Run: headless pygame with SDL's dummy video driver; simulated clock (each Clock.tick advances the game by its frame time, no real sleeping); random seed 0; keys injected as events and as key.get_pressed() state; no mouse input.
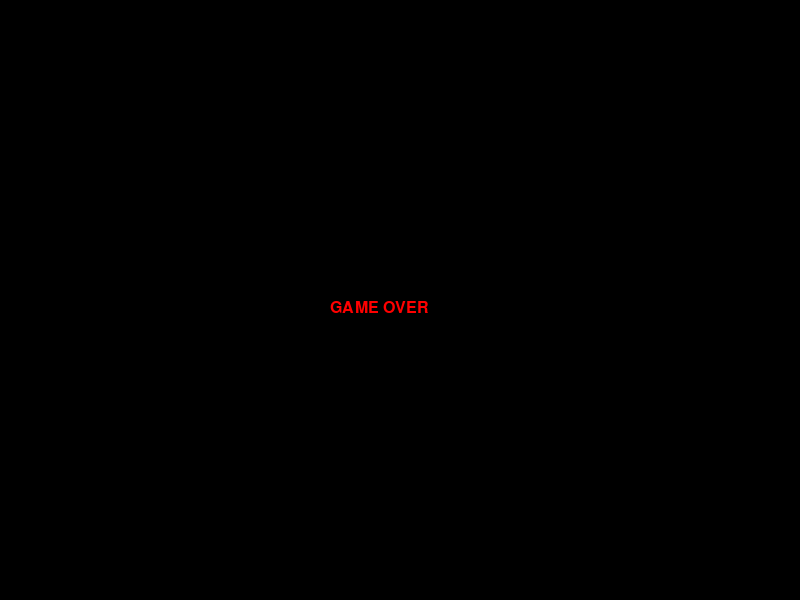
Frame 1 of 1 · flips 1–60 · no input (game ended)

The pygame program that drew these frames:

import pygame
import random
import sys

pygame.init()

WIDTH = 800
HEIGHT = 600
CELL = 20

screen = pygame.display.set_mode((WIDTH, HEIGHT))
pygame.display.set_caption("Snake Game")

WHITE = (255, 255, 255)
BLACK = (0, 0, 0)
GREEN = (0, 200, 0)
RED = (255, 0, 0)

font = pygame.font.SysFont("Arial", 24)

clock = pygame.time.Clock()

snake = [(100, 100), (80, 100), (60, 100)]
direction = "RIGHT"

def generate_food():
    while True:
        x = random.randrange(0, WIDTH, CELL)
        y = random.randrange(0, HEIGHT, CELL)

        if (x, y) not in snake:
            return (x, y)

food = generate_food()

score = 0
level = 1
speed = 8

def game_over():
    text = font.render("GAME OVER", True, RED)
    screen.blit(text, (WIDTH // 2 - 70, HEIGHT // 2))
    pygame.display.update()
    pygame.time.delay(2000)
    pygame.quit()
    sys.exit()

running = True

while running:
    screen.fill(BLACK)

    for event in pygame.event.get():
        if event.type == pygame.QUIT:
            running = False

        if event.type == pygame.KEYDOWN:
            if event.key == pygame.K_UP and direction != "DOWN":
                direction = "UP"
            elif event.key == pygame.K_DOWN and direction != "UP":
                direction = "DOWN"
            elif event.key == pygame.K_LEFT and direction != "RIGHT":
                direction = "LEFT"
            elif event.key == pygame.K_RIGHT and direction != "LEFT":
                direction = "RIGHT"

    head_x, head_y = snake[0]

    if direction == "UP":
        head_y -= CELL
    elif direction == "DOWN":
        head_y += CELL
    elif direction == "LEFT":
        head_x -= CELL
    elif direction == "RIGHT":
        head_x += CELL

    new_head = (head_x, head_y)

    if head_x < 0 or head_x >= WIDTH or head_y < 0 or head_y >= HEIGHT:
        game_over()

    if new_head in snake:
        game_over()

    snake.insert(0, new_head)

    if new_head == food:
        score += 1
        food = generate_food()

        if score % 4 == 0:
            level += 1
            speed += 2
    else:
        snake.pop()

    for segment in snake:
        pygame.draw.rect(screen, GREEN, (segment[0], segment[1], CELL, CELL))

    pygame.draw.rect(screen, RED, (food[0], food[1], CELL, CELL))

    info = font.render(f"Score: {score}   Level: {level}", True, WHITE)
    screen.blit(info, (10, 10))

    pygame.display.update()
    clock.tick(speed)

pygame.quit()
